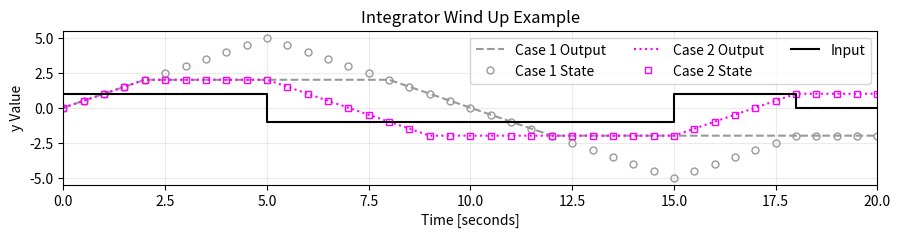

Python code for this plot:
"""
File meant to show Python numerical integration applied via scipy functions
Structured in a way that is more related to the simulation method in PSLTDSim

lambda is the python equivalent of matlab anonymous functions
"""
# Package Imports
import numpy as np
import matplotlib.pyplot as plt
from scipy.integrate import solve_ivp
from scipy import signal

# step input Integrator example
tStart =0
tEnd = 20
numPoints = 20*2

maxLim = 2
minLim = -2

initState = 0
ic = [0,initState] # initial condition x,y

system = signal.lti([1],[1,0])

# Initialize current value dictionary
# Shown to mimic PSLTDSim record keeping
cv={
    't' :ic[0],
    'yLS': ic[1], 
    'yLSlim': ic[1],
    }

# Calculate time step
ts = (tEnd-tStart)/numPoints

# Initialize running value lists
t=[]

# lsim
yLS = []
xLS = [] 
yLSlim = []
xLSlim = [] 

# running history
r_U = [1]

t.append(cv['t'])
yLS.append(cv['yLS'])
xLS.append(cv['yLS'])
yLSlim.append(cv['yLS'])
xLSlim.append(cv['yLS'])

# Start Simulation
while cv['t']< tEnd:

    if cv['t'] < 5:
        U = 1
    elif cv['t'] < 15:
        U = -1
    elif cv['t'] < 18:
        U = 1
    else:
        U = 0

    # lsim solution
    if cv['t'] > 0:
        tout, ylsim, xlsim = signal.lsim(system, [U,U], [0,ts], xLS[-1])
        tout, ylsimLIM, xlsimLIM = signal.lsim(system, [U,U], [0,ts], xLSlim[-1])
    else:
        tout, ylsim, xlsim = signal.lsim(system, [U,U], [0,ts], initState)
        tout, ylsimLIM, xlsimLIM = signal.lsim(system, [U,U], [0,ts], initState)
        
    # handle lsim output data
    cv['yLS']=ylsim[-1]
    if cv['yLS'] > maxLim:
        cv['yLS']= maxLim
    if cv['yLS'] < minLim:
        cv['yLS'] = minLim
          
    yLS.append(cv['yLS'])
    xLS.append(xlsim[-1]) # this is the state

    # handle limited lsim output data
    cv['yLSlim']=ylsimLIM[-1]
    if cv['yLSlim'] > maxLim:
        cv['yLSlim'] = maxLim
        xlsimLIM = [maxLim]
    elif cv['yLSlim'] < minLim:
        cv['yLSlim'] = minLim
        xlsimLIM = [minLim]

    yLSlim.append(cv['yLSlim'])
    xLSlim.append(xlsimLIM[-1]) # this is the state
    
    # Increment and log time
    cv['t'] += ts
    t.append(cv['t'])
    r_U.append(U)


# Generate Plot
fig, ax = plt.subplots()
ax.set_title('Integrator Wind Up Example')

#Plot all lines

ax.plot(t,yLS,
        #marker='x',
        markersize=10,
        fillstyle='none',
        linestyle='--',
        c=[0.6,0.6,0.6],
        label="Case 1 Output")
ax.plot(t,xLS,
        marker='o',
        markersize=5,
        fillstyle='none',
        linestyle='',
        c=[0.6,0.6,0.6],
        label="Case 1 State") 
ax.plot(t,yLSlim,
        #marker='+',
        markersize=10,
        fillstyle='none',
        linestyle=':',
        c =[1,0,1],
        label="Case 2 Output")
ax.plot(t,xLSlim,
        marker='s',
        markersize=5,
        fillstyle='none',
        linestyle='',
        c =[1,0,1],
        label="Case 2 State")
ax.step(t,r_U,
        #marker='s',
        #markersize=5,
        #fillstyle='none',
        #linestyle=':',
        c =[0,0,0],
        label="Input")

# Format Plot
fig.set_dpi(150)
fig.set_size_inches(9, 2.5)
ax.set_xlim(min(t), max(t))
ax.grid(True, alpha=0.25)
ax.legend(loc='best',  ncol=3)
ax.set_ylabel('y Value')
ax.set_xlabel('Time [seconds]')
fig.tight_layout()    
plt.show(block = True)
plt.pause(0.00001)
